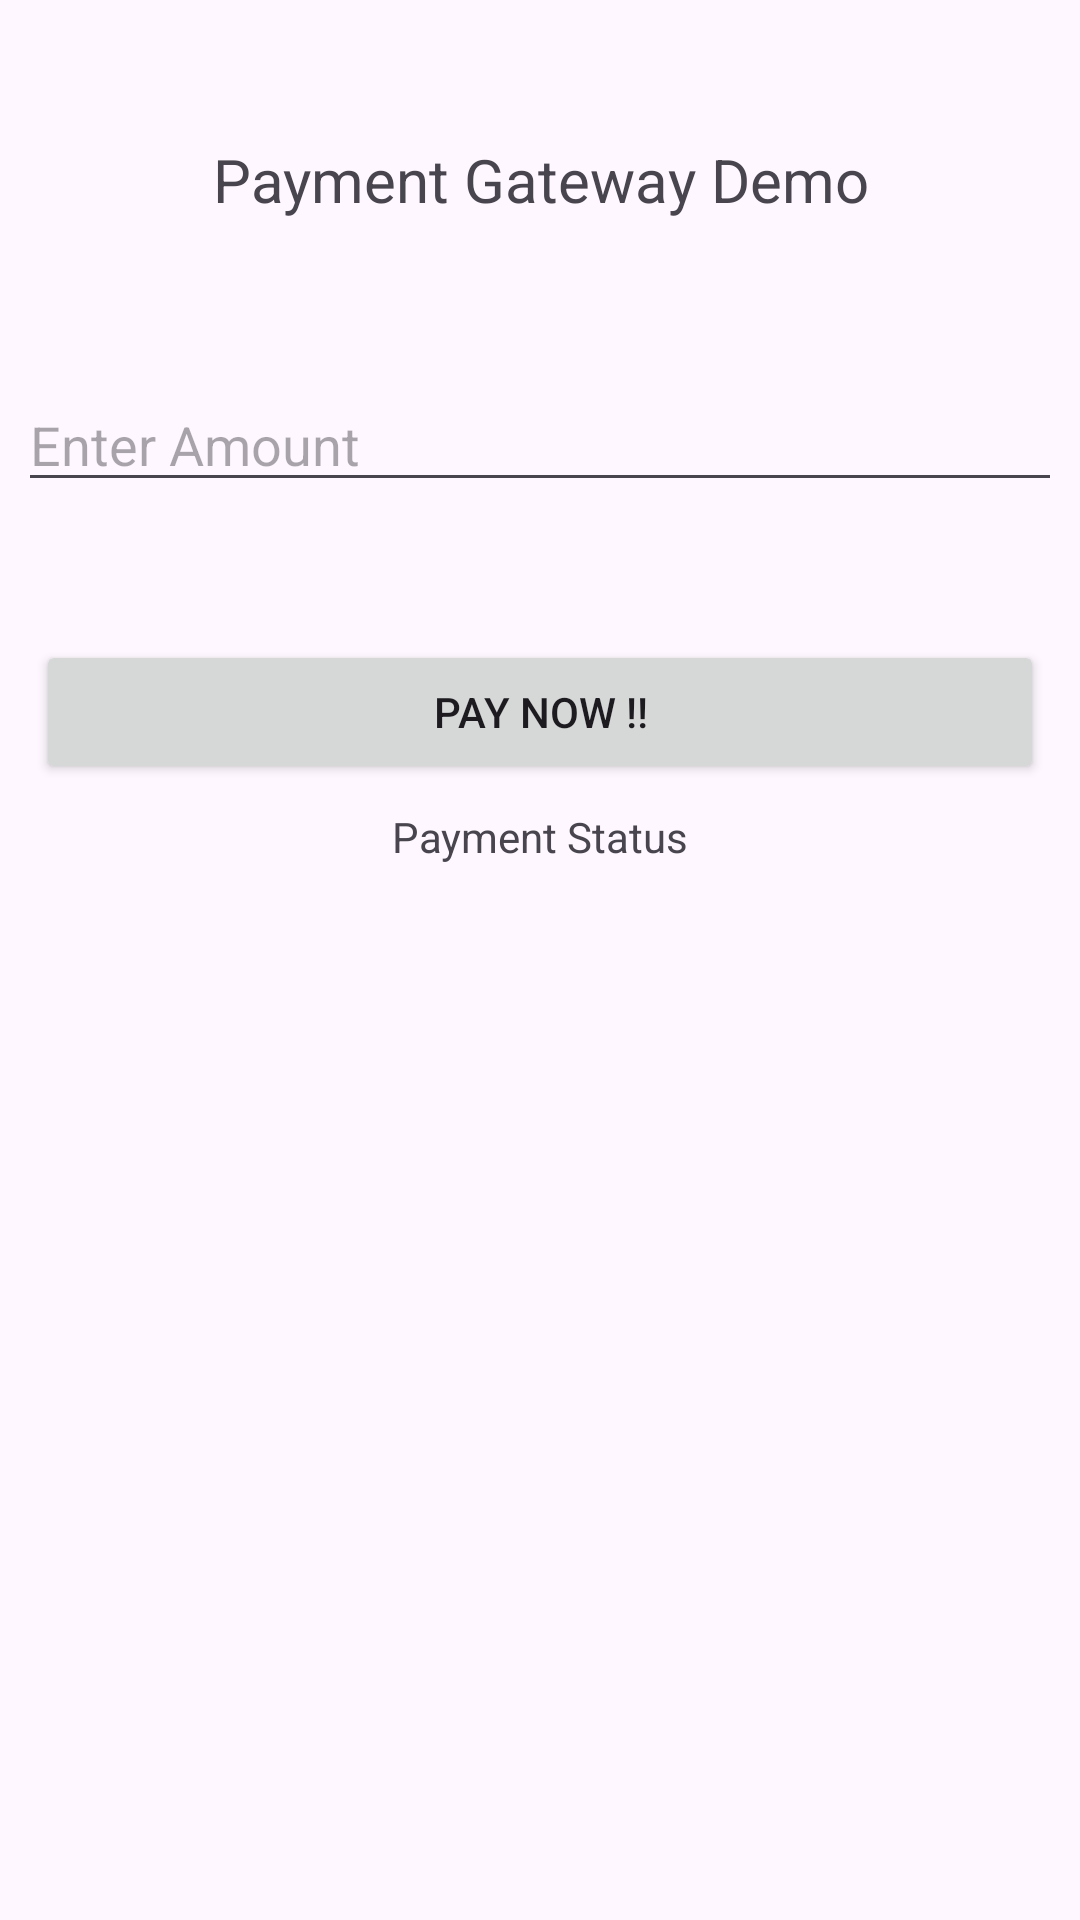

This screen was rendered from an Android layout file. Write that file and the resources it references.
<!-- AndroidManifest.xml: application theme Theme.Krishika -->
<!-- res/layout/activity_payment.xml -->
<?xml version="1.0" encoding="utf-8"?>
<LinearLayout xmlns:android="http://schemas.android.com/apk/res/android"
    xmlns:app="http://schemas.android.com/apk/res-auto"
    xmlns:tools="http://schemas.android.com/tools"
    android:id="@+id/main"
    android:layout_width="match_parent"
    android:layout_height="match_parent"
    android:orientation="vertical"
    tools:context=".Activity.PaymentActivity">
    <TextView

        android:layout_width="match_parent"

        android:layout_height="wrap_content"

        android:text="Payment Gateway Demo"

        android:textSize="20dp"

        android:textAlignment="center"

        android:minHeight="120dp"

        android:layout_gravity="center"

        android:gravity="center"

        />



    <EditText

        android:layout_margin="6dp"

        android:id="@+id/edit_amount"

        android:inputType="number"

        android:layout_width="match_parent"

        android:layout_height="wrap_content"

        android:hint="Enter Amount" />



    <Button

        android:layout_marginTop="40dp"

        android:layout_marginEnd="12dp"

        android:layout_marginStart="12dp"

        android:layout_width="match_parent"

        android:layout_height="wrap_content"

        android:text="Pay Now !!"

        android:id="@+id/btn_pay"/>



    <TextView

        android:layout_width="match_parent"

        android:layout_height="wrap_content"

        android:textAlignment="center"

        android:textSize="14sp"

        android:layout_margin="8dp"

        android:id="@+id/paymentStatus"

        android:text="Payment Status"/>



</LinearLayout>
<!-- resources referenced by this layout -->
<resources>
  <style name="Theme.Krishika" parent="Base.Theme.Krishika" />
  <style name="Base.Theme.Krishika" parent="Theme.Material3.DayNight.NoActionBar">
          
          
      </style>
</resources>
